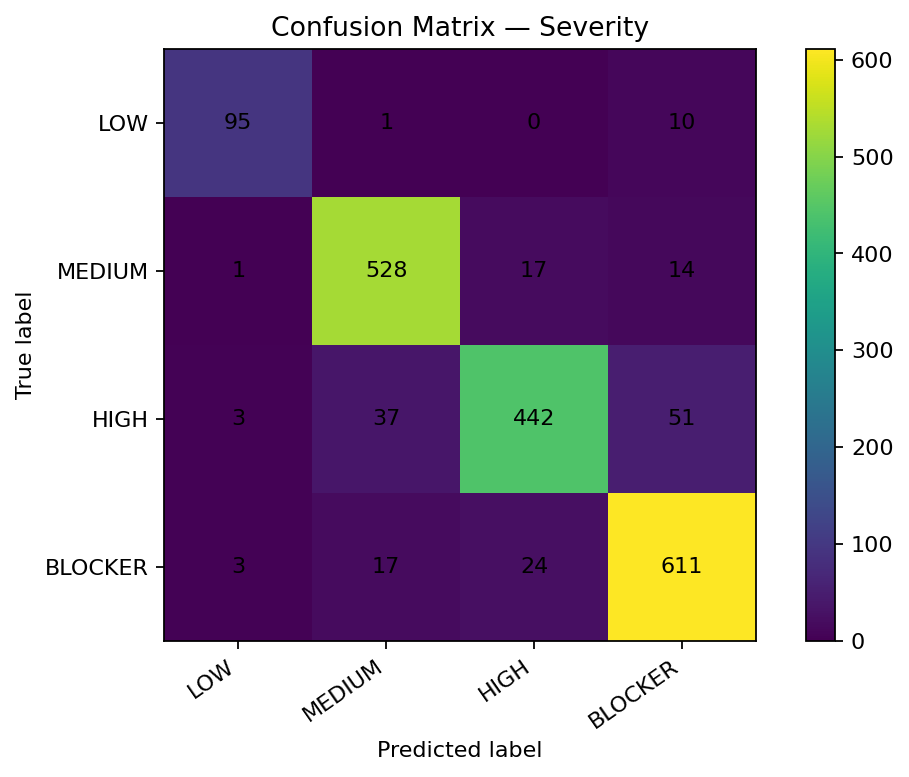

Values plotted in this chart, from the file beside it:
, predicted_LOW, predicted_MEDIUM, predicted_HIGH, predicted_BLOCKER
actual_LOW, 95, 1, 0, 10
actual_MEDIUM, 1, 528, 17, 14
actual_HIGH, 3, 37, 442, 51
actual_BLOCKER, 3, 17, 24, 611
